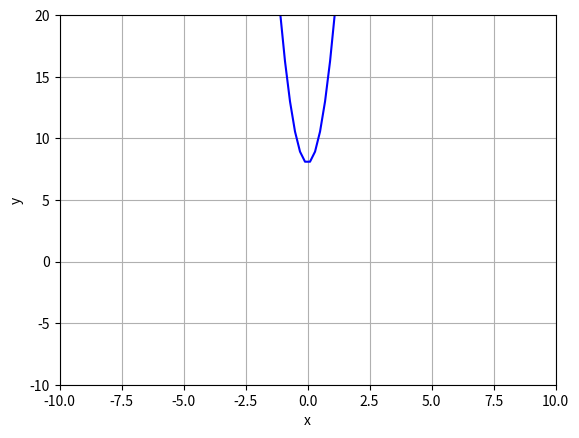

Write Python code to recreate this figure.
import numpy as np
import matplotlib.pyplot as plt
from sympy.solvers import solve
from sympy import Symbol
import random as rand

a = rand.randint(1, 10)
b = rand.randint(1, 10)
def fun1(x):
    return a*x**2 + b


x = Symbol('x')




plt.xlabel('x')
plt.ylabel('y')
xr = np.linspace(-10, 10, 100)
y1r = fun1(xr)

plt.plot(xr,y1r,'b-')   #b是blue , -是實線




plt.xlim(-10, 10)
plt.ylim(-10, 20)
plt.grid()
plt.show()
